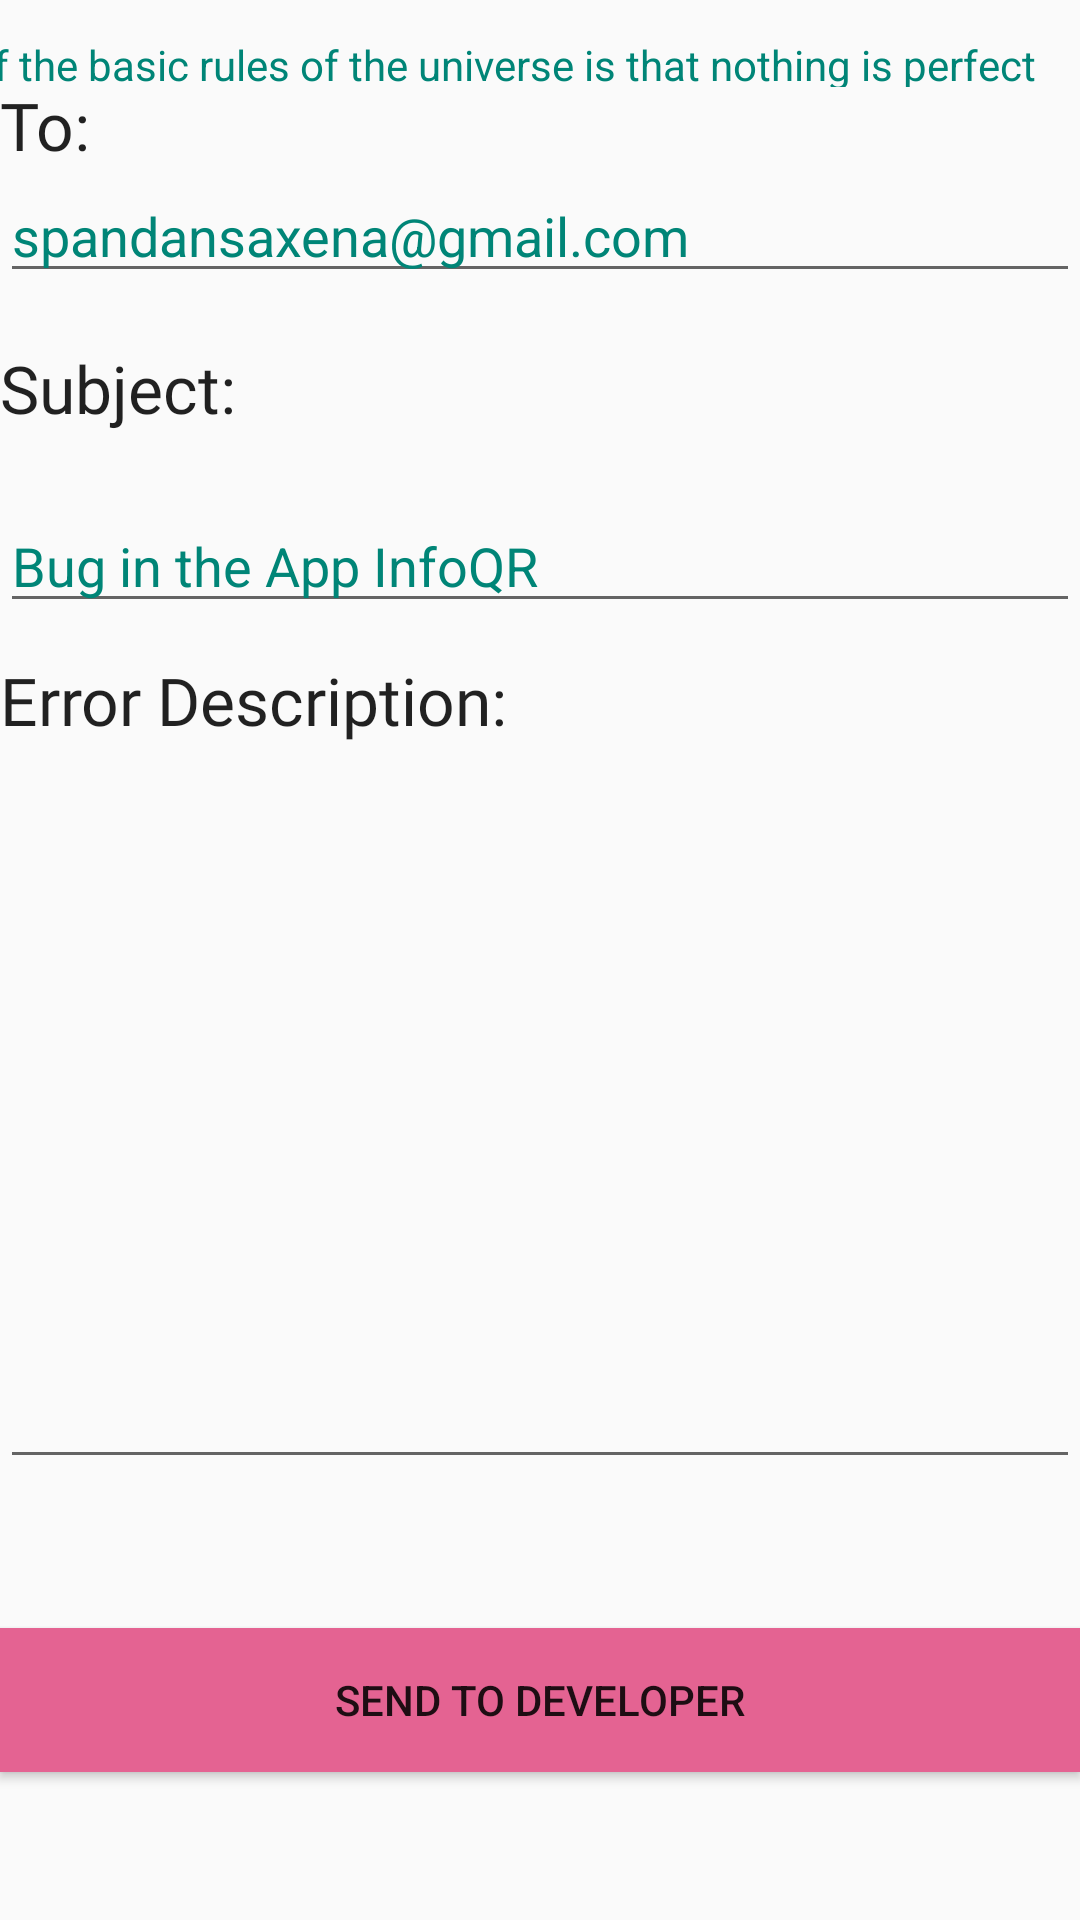

Produce the Android XML layout that renders to this screen, including the resource entries it uses.
<!-- AndroidManifest.xml: application theme AppTheme -->
<!-- res/layout/activity_report_a_bug.xml -->
<?xml version="1.0" encoding="utf-8"?>
<androidx.constraintlayout.widget.ConstraintLayout xmlns:android="http://schemas.android.com/apk/res/android"
    xmlns:app="http://schemas.android.com/apk/res-auto"
    xmlns:tools="http://schemas.android.com/tools"
    android:layout_width="match_parent"
    android:layout_height="match_parent"
    android:background="@drawable/sky_back"
    tools:context=".Report_a_Bug">


    <TextView
        android:id="@+id/textView6"
        android:layout_width="match_parent"
        android:layout_height="wrap_content"
        android:fontFamily="@font/concert_one"
        android:text="@string/to_email"
        android:textAppearance="@style/TextAppearance.AppCompat.Large"
        android:textColor="@color/common_google_signin_btn_text_dark_default"
        app:layout_constraintBottom_toTopOf="@+id/edit_text_to"
        app:layout_constraintEnd_toEndOf="parent"
        app:layout_constraintHorizontal_bias="0.0"
        app:layout_constraintStart_toStartOf="parent"
        app:layout_constraintTop_toTopOf="parent"
        app:layout_constraintVertical_bias="1.0" />

    <EditText
        android:id="@+id/edit_text_to"
        android:layout_width="match_parent"
        android:layout_height="wrap_content"
        android:autofillHints=""
        android:inputType="textEmailAddress"
        android:text="@string/dev_email"
        android:textColor="@color/colorPrimary"
        app:layout_constraintBottom_toBottomOf="parent"
        app:layout_constraintEnd_toEndOf="parent"
        app:layout_constraintHorizontal_bias="0.0"
        app:layout_constraintStart_toStartOf="parent"
        app:layout_constraintTop_toTopOf="parent"
        app:layout_constraintVertical_bias="0.094" />

    <TextView
        android:id="@+id/textView5"
        android:layout_width="match_parent"
        android:layout_height="wrap_content"
        android:fontFamily="@font/concert_one"
        android:text="@string/subject"
        android:textAppearance="@style/TextAppearance.AppCompat.Large"
        android:textColor="@color/common_google_signin_btn_text_dark_default"
        app:layout_constraintBottom_toBottomOf="parent"
        app:layout_constraintEnd_toEndOf="parent"
        app:layout_constraintHorizontal_bias="0.0"
        app:layout_constraintStart_toStartOf="parent"
        app:layout_constraintTop_toTopOf="parent"
        app:layout_constraintVertical_bias="0.188" />

    <EditText
        android:id="@+id/edit_text_subject"
        android:layout_width="match_parent"
        android:layout_height="wrap_content"
        android:autofillHints=""
        android:inputType="textEmailSubject"
        android:text="@string/sub_line"
        android:textColor="@color/colorPrimary"
        app:layout_constraintBottom_toBottomOf="parent"
        app:layout_constraintEnd_toEndOf="@+id/textView5"
        app:layout_constraintHorizontal_bias="0.0"
        app:layout_constraintStart_toStartOf="parent"
        app:layout_constraintTop_toTopOf="parent"
        app:layout_constraintVertical_bias="0.278" />

    <TextView
        android:id="@+id/textView7"
        android:layout_width="match_parent"
        android:layout_height="wrap_content"
        android:fontFamily="@font/concert_one"
        android:text="@string/err_desc"
        android:textAppearance="@style/TextAppearance.AppCompat.Large"
        android:textColor="@color/common_google_signin_btn_text_dark_default"
        app:layout_constraintBottom_toBottomOf="parent"
        app:layout_constraintEnd_toEndOf="parent"
        app:layout_constraintHorizontal_bias="0.0"
        app:layout_constraintStart_toStartOf="parent"
        app:layout_constraintTop_toTopOf="parent"
        app:layout_constraintVertical_bias="0.358" />

    <EditText
        android:id="@+id/edit_text_message"
        android:layout_width="match_parent"
        android:layout_height="wrap_content"
        android:autofillHints=""
        android:gravity="start|top"
        android:inputType="textLongMessage|textAutoCorrect|textMultiLine"
        android:lines="10"
        android:textColor="@color/colorPrimary"
        app:layout_constraintBottom_toBottomOf="parent"
        app:layout_constraintEnd_toEndOf="parent"
        app:layout_constraintHorizontal_bias="0.0"
        app:layout_constraintStart_toStartOf="parent"
        app:layout_constraintTop_toTopOf="parent"
        app:layout_constraintVertical_bias="0.641" />

    <Button
        android:id="@+id/button_send"
        android:layout_width="match_parent"
        android:layout_height="wrap_content"
        android:background="@color/colorAccent"
        android:text="@string/send_btn"
        app:layout_constraintBottom_toBottomOf="parent"
        app:layout_constraintEnd_toEndOf="parent"
        app:layout_constraintStart_toStartOf="parent"
        app:layout_constraintTop_toBottomOf="@+id/edit_text_message" />

    <TextView
        android:id="@+id/textView8"
        android:layout_width="414dp"
        android:layout_height="17dp"
        android:text="@string/quote"
        android:textAlignment="center"
        android:textColor="@color/colorPrimary"
        app:layout_constraintBottom_toBottomOf="parent"
        app:layout_constraintEnd_toEndOf="parent"
        app:layout_constraintHorizontal_bias="1.0"
        app:layout_constraintStart_toStartOf="parent"
        app:layout_constraintTop_toTopOf="parent"
        app:layout_constraintVertical_bias="0.019" />

</androidx.constraintlayout.widget.ConstraintLayout>



    
<!-- resources referenced by this layout -->
<resources>
  <color name="colorAccent">#E46392</color>
  <color name="colorPrimary">#008577</color>
  <string name="dev_email">spandansaxena@gmail.com</string>
  <string name="err_desc">Error Description:</string>
  <string name="quote">One of the basic rules of the universe is that nothing is perfect</string>
  <string name="send_btn">Send to Developer</string>
  <string name="sub_line">Bug in the App InfoQR</string>
  <string name="subject">Subject:</string>
  <string name="to_email">To:</string>
  <style name="AppTheme" parent="Theme.AppCompat.Light.NoActionBar">
          
          <item name="colorPrimary">@color/colorPrimary</item>
          <item name="colorPrimaryDark">@color/colorPrimaryDark</item>
          <item name="colorAccent">@color/colorAccent</item>
      </style>
  <color name="colorPrimaryDark">#063B34</color>
</resources>
